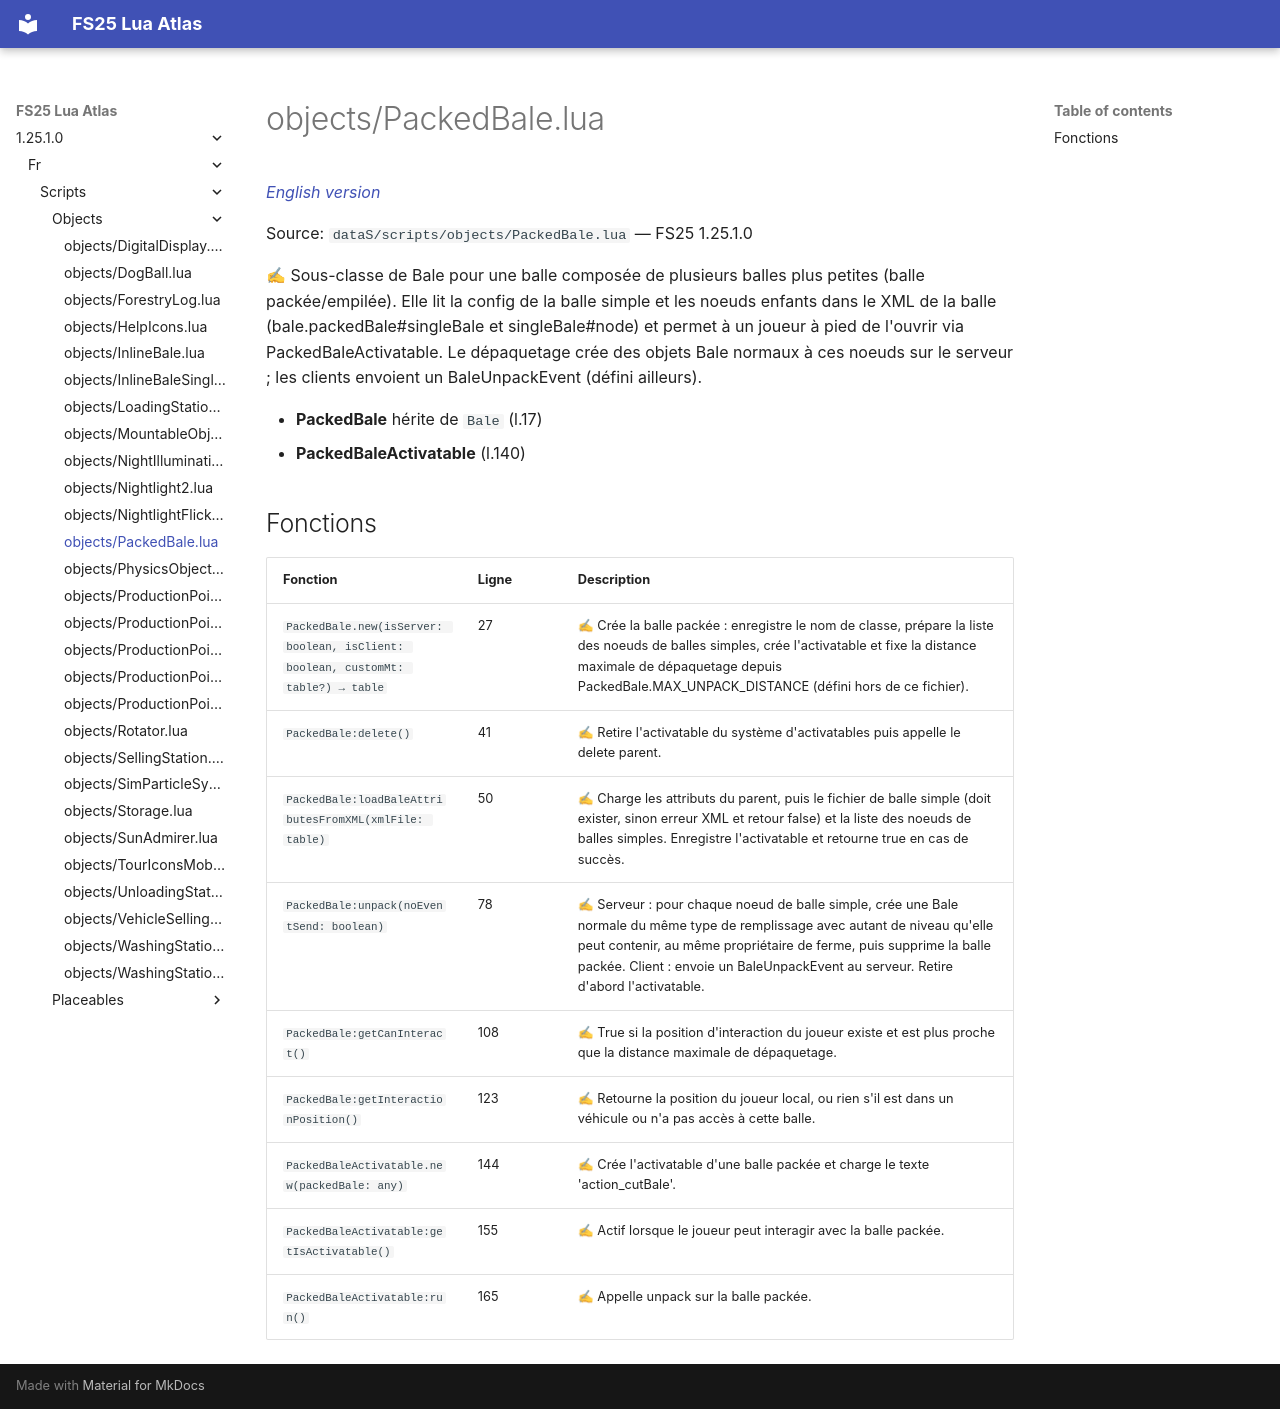

repository: Tim0219800/fs25-lua-atlas · page: 1.25.1.0/fr/scripts/objects/PackedBale.html · generator: mkdocs

# objects/PackedBale.lua

*[English version](../../../scripts/objects/PackedBale.md)*

Source: `dataS/scripts/objects/PackedBale.lua` — FS25 1.25.1.0

✍ Sous-classe de Bale pour une balle composée de plusieurs balles plus petites (balle packée/empilée). Elle lit la config de la balle simple et les noeuds enfants dans le XML de la balle (bale.packedBale#singleBale et singleBale#node) et permet à un joueur à pied de l'ouvrir via PackedBaleActivatable. Le dépaquetage crée des objets Bale normaux à ces noeuds sur le serveur ; les clients envoient un BaleUnpackEvent (défini ailleurs).

- **PackedBale** hérite de `Bale` (l.17)
- **PackedBaleActivatable** (l.140)

## Fonctions

| Fonction | Ligne | Description |
|---|---|---|
| `PackedBale.new(isServer: boolean, isClient: boolean, customMt: table?) → table` | 27 | ✍ Crée la balle packée : enregistre le nom de classe, prépare la liste des noeuds de balles simples, crée l'activatable et fixe la distance maximale de dépaquetage depuis PackedBale.MAX_UNPACK_DISTANCE (défini hors de ce fichier). |
| `PackedBale:delete()` | 41 | ✍ Retire l'activatable du système d'activatables puis appelle le delete parent. |
| `PackedBale:loadBaleAttributesFromXML(xmlFile: table)` | 50 | ✍ Charge les attributs du parent, puis le fichier de balle simple (doit exister, sinon erreur XML et retour false) et la liste des noeuds de balles simples. Enregistre l'activatable et retourne true en cas de succès. |
| `PackedBale:unpack(noEventSend: boolean)` | 78 | ✍ Serveur : pour chaque noeud de balle simple, crée une Bale normale du même type de remplissage avec autant de niveau qu'elle peut contenir, au même propriétaire de ferme, puis supprime la balle packée. Client : envoie un BaleUnpackEvent au serveur. Retire d'abord l'activatable. |
| `PackedBale:getCanInteract()` | 108 | ✍ True si la position d'interaction du joueur existe et est plus proche que la distance maximale de dépaquetage. |
| `PackedBale:getInteractionPosition()` | 123 | ✍ Retourne la position du joueur local, ou rien s'il est dans un véhicule ou n'a pas accès à cette balle. |
| `PackedBaleActivatable.new(packedBale: any)` | 144 | ✍ Crée l'activatable d'une balle packée et charge le texte 'action_cutBale'. |
| `PackedBaleActivatable:getIsActivatable()` | 155 | ✍ Actif lorsque le joueur peut interagir avec la balle packée. |
| `PackedBaleActivatable:run()` | 165 | ✍ Appelle unpack sur la balle packée. |
